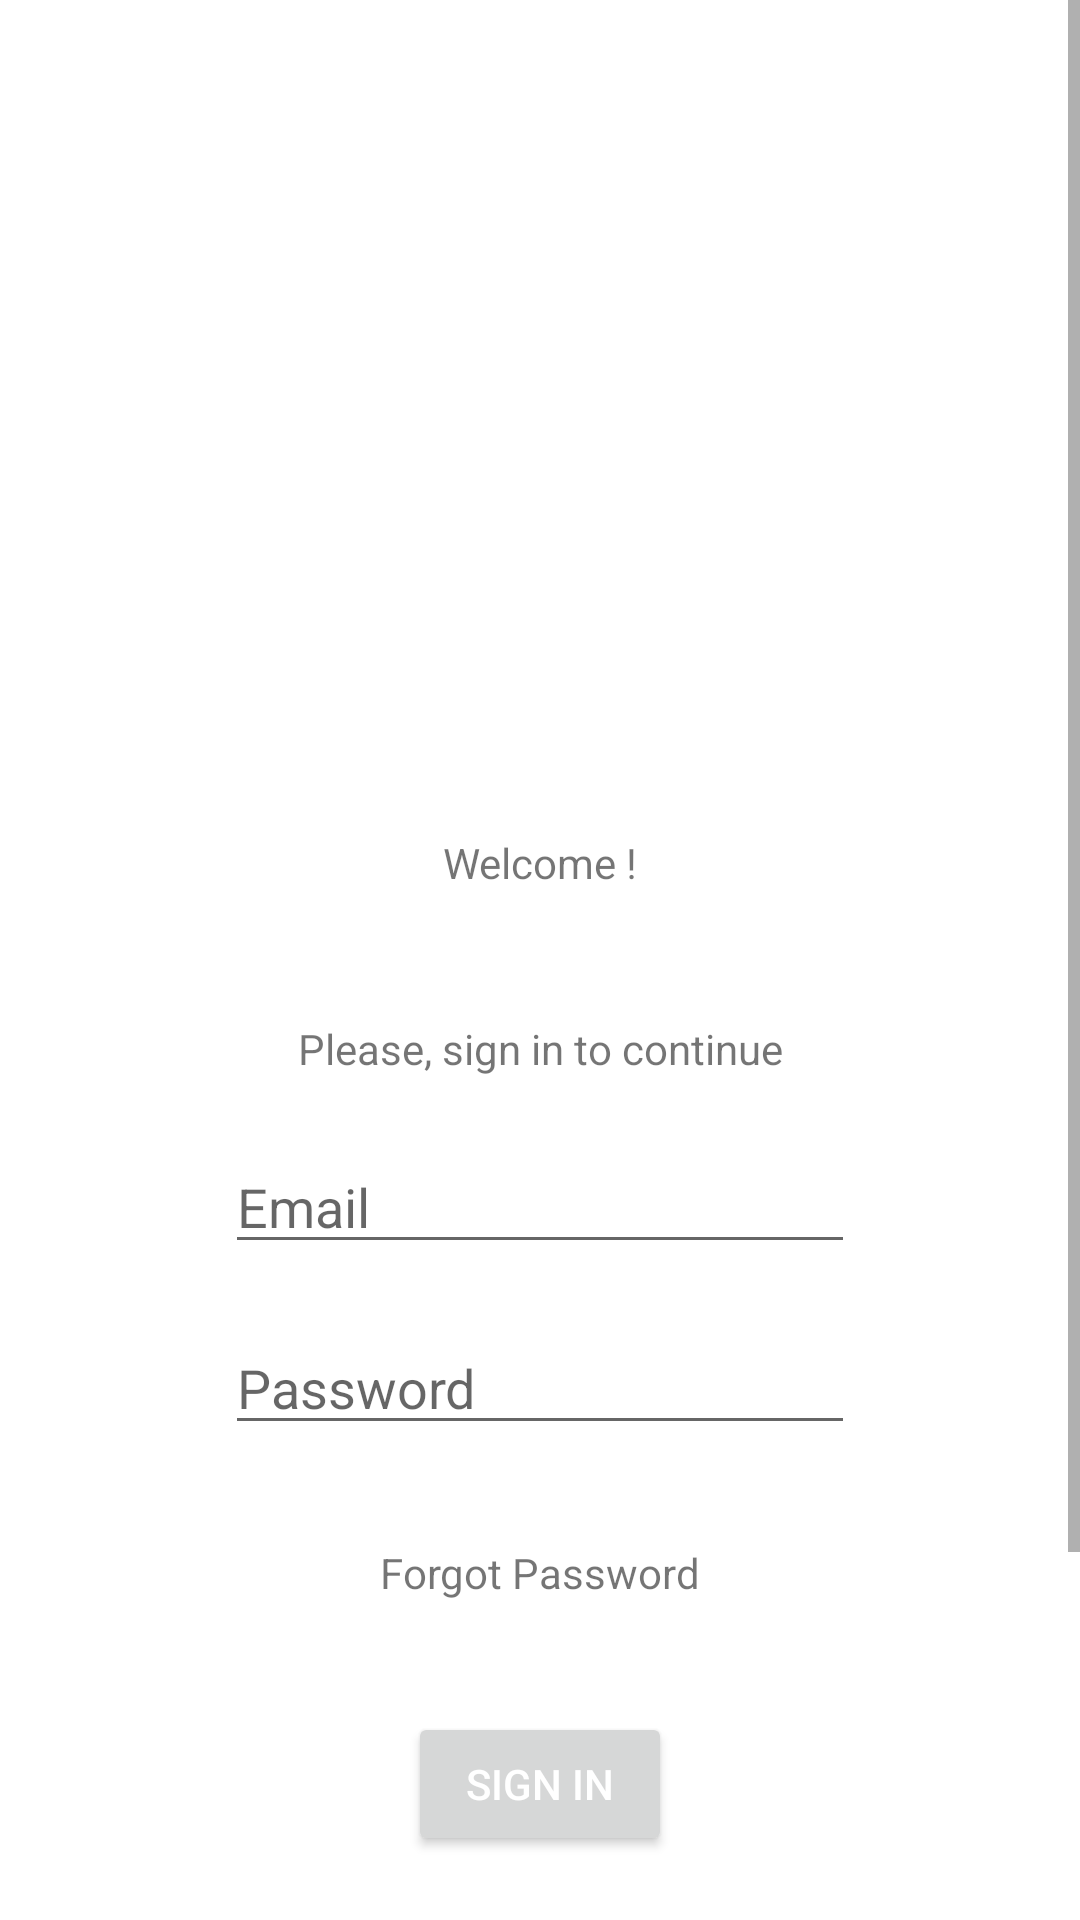

Write the Android layout XML for this screen, with the resource values it uses.
<!-- AndroidManifest.xml: application theme Theme.RentTools -->
<!-- res/layout/acitvity_login.xml -->
<?xml version="1.0" encoding="utf-8"?>
<ScrollView xmlns:android="http://schemas.android.com/apk/res/android"
    xmlns:app="http://schemas.android.com/apk/res-auto"
    android:layout_width="match_parent"
    android:layout_height="match_parent">

    <androidx.constraintlayout.widget.ConstraintLayout
        android:layout_width="match_parent"
        android:layout_height="match_parent">

        <ImageView
            android:id="@+id/imageView6"
            android:layout_width="215dp"
            android:layout_height="185dp"
            android:layout_marginTop="50dp"
            android:layout_marginBottom="43dp"
            android:contentDescription="TODO"
            app:layout_constraintBottom_toTopOf="@+id/textViewWelcome"
            app:layout_constraintEnd_toEndOf="parent"
            app:layout_constraintHorizontal_bias="0.5"
            app:layout_constraintStart_toStartOf="parent"
            app:layout_constraintTop_toTopOf="parent"
            app:srcCompat="@drawable/icon_tools" />

        <Button
            android:id="@+id/buttonLogin"
            android:layout_width="wrap_content"
            android:layout_height="wrap_content"
            android:layout_marginBottom="54dp"
            android:text="@string/sign_in"
            android:textColor="#FFFFFF"
            app:iconTint="#FFFFFF"
            app:layout_constraintBottom_toTopOf="@+id/textViewSignUp"
            app:layout_constraintEnd_toEndOf="parent"
            app:layout_constraintHorizontal_bias="0.5"
            app:layout_constraintStart_toStartOf="parent" />

        <EditText
            android:id="@+id/editTextEmailAddress"
            android:layout_width="wrap_content"
            android:layout_height="wrap_content"
            android:layout_marginBottom="19dp"
            android:autofillHints=""
            android:ems="10"
            android:hint="@string/email"
            android:inputType="textEmailAddress"
            app:layout_constraintBottom_toTopOf="@+id/editTextPassword"
            app:layout_constraintEnd_toEndOf="parent"
            app:layout_constraintHorizontal_bias="0.5"
            app:layout_constraintStart_toStartOf="parent" />

        <EditText
            android:id="@+id/editTextPassword"
            android:layout_width="wrap_content"
            android:layout_height="wrap_content"
            android:layout_marginBottom="33dp"
            android:ems="10"
            android:hint="@string/password"
            android:inputType="textPassword"
            app:layout_constraintBottom_toTopOf="@+id/textViewForgotPassword"
            app:layout_constraintEnd_toEndOf="parent"
            app:layout_constraintHorizontal_bias="0.5"
            app:layout_constraintStart_toStartOf="parent" />

        <TextView
            android:id="@+id/textViewForgotPassword"
            android:layout_width="wrap_content"
            android:layout_height="wrap_content"

            android:layout_marginBottom="37dp"
            android:text="@string/forgot_password"
            app:layout_constraintBottom_toTopOf="@+id/buttonLogin"
            app:layout_constraintEnd_toEndOf="parent"
            app:layout_constraintHorizontal_bias="0.5"
            app:layout_constraintStart_toStartOf="parent" />

        <TextView
            android:id="@+id/textViewWelcome"
            android:layout_width="wrap_content"
            android:layout_height="wrap_content"
            android:layout_marginBottom="43dp"
            android:text="@string/welcome"
            app:layout_constraintBottom_toTopOf="@+id/textViewPleaseSignIn"
            app:layout_constraintEnd_toEndOf="parent"
            app:layout_constraintHorizontal_bias="0.5"
            app:layout_constraintStart_toStartOf="parent" />

        <TextView
            android:id="@+id/textViewPleaseSignIn"
            android:layout_width="wrap_content"
            android:layout_height="wrap_content"
            android:layout_marginBottom="21dp"
            android:text="@string/please_sign_in_to_continue"
            app:layout_constraintBottom_toTopOf="@+id/editTextEmailAddress"
            app:layout_constraintEnd_toEndOf="parent"
            app:layout_constraintHorizontal_bias="0.5"
            app:layout_constraintStart_toStartOf="parent" />

        <TextView
            android:id="@+id/textViewSignUp"
            android:layout_width="wrap_content"
            android:layout_height="wrap_content"
            android:layout_marginBottom="100dp"
            android:onClick="onClickSignUp"
            android:text="@string/sign_up"
            app:layout_constraintBottom_toBottomOf="parent"
            app:layout_constraintEnd_toEndOf="parent"
            app:layout_constraintHorizontal_bias="0.498"
            app:layout_constraintStart_toStartOf="parent" />


    </androidx.constraintlayout.widget.ConstraintLayout>


</ScrollView>
<!-- resources referenced by this layout -->
<resources>
  <string name="email">Email</string>
  <string name="forgot_password">Forgot Password</string>
  <string name="password">Password</string>
  <string name="please_sign_in_to_continue">Please, sign in to continue</string>
  <string name="sign_in">Sign in</string>
  <string name="sign_up">Sign up</string>
  <string name="welcome">Welcome !</string>
  <style name="Theme.RentTools" parent="Theme.MaterialComponents.DayNight.NoActionBar">
          
          <item name="actionMenuTextColor">@color/black</item>
          <item name="colorPrimary">#FF5722</item>
          <item name="colorPrimaryVariant">#FF5722</item>
          <item name="colorOnPrimary">#FF5722</item>
          
          <item name="colorSecondary">@color/teal_200</item>
          <item name="colorSecondaryVariant">@color/teal_700</item>
          <item name="colorOnSecondary">@color/black</item>
          
          <item name="android:statusBarColor" tools:targetApi="l">?attr/colorPrimaryVariant</item>
          
      </style>
  <color name="black">#FF000000</color>
  <color name="teal_200">#FF03DAC5</color>
  <color name="teal_700">#FF018786</color>
</resources>
